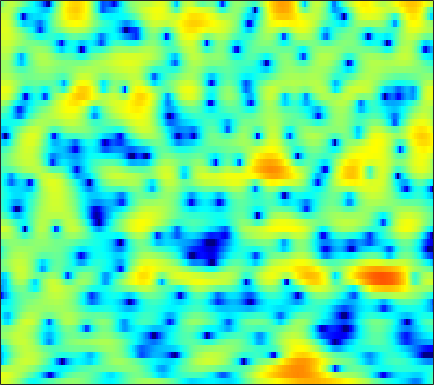

The data file committed next to this chart (first rows):
4.2796, 4.204, 3.9959, 3.6569, 3.3142, 2.7361, 2.0149, 1.3789, 0.41835, -0.66607, -1.8481, -2.7723, -3.9721, -4.9554, -5.4485, -5.6968, -5.5426, -5.2606, -4.7632, -4.2317, -3.6965, -3.3021, -2.7868, -2.2751
4.768, 4.678, 4.497, 4.244, 4.004, 3.618, 3.158, 2.764, 2.176, 1.524, 0.8133, 0.2473, -0.5468, -1.394, -2.07, -3.055, -4.18, -5.163, -6.745, -8.789, -11.59, -14.53, -20.03, -20.18
1.455, 1.616, 1.857, 2.107, 2.276, 2.468, 2.597, 2.642, 2.628, 2.521, 2.32, 2.104, 1.731, 1.263, 0.8477, 0.2132, -0.5055, -1.097, -1.938, -2.811, -3.678, -4.3, -5.045, -5.665
-9.877, -7.515, -4.756, -2.579, -1.263, 0.1579, 1.262, 1.917, 2.589, 3.067, 3.367, 3.487, 3.516, 3.4, 3.217, 2.853, 2.351, 1.881, 1.134, 0.2437, -0.8061, -1.71, -3.095, -4.745
-9.434, -8.181, -6.231, -4.312, -2.994, -1.448, -0.1561, 0.6405, 1.506, 2.164, 2.633, 2.867, 3.042, 3.061, 2.978, 2.744, 2.385, 2.038, 1.487, 0.8479, 0.1373, -0.4293, -1.211, -2
-8.112, -6.352, -4.383, -2.738, -1.673, -0.4559, 0.5706, 1.216, 1.919, 2.433, 2.754, 2.865, 2.848, 2.658, 2.412, 1.962, 1.398, 0.9158, 0.2253, -0.489, -1.179, -1.643, -2.137, -2.46
-2.32, -1.506, -0.4598, 0.4874, 1.119, 1.856, 2.467, 2.831, 3.192, 3.394, 3.412, 3.3, 2.975, 2.442, 1.898, 0.9715, -0.2238, -1.321, -3.096, -5.313, -8.016, -10.18, -11.9, -10.73
0.2537, 0.5909, 1.04, 1.497, 1.839, 2.275, 2.655, 2.877, 3.065, 3.104, 3.001, 2.82, 2.429, 1.839, 1.244, 0.2286, -1.053, -2.187, -3.893, -5.765, -7.666, -8.917, -9.825, -9.363
-0.1213, -0.1006, 0.02219, 0.2914, 0.5957, 1.116, 1.676, 2.078, 2.545, 2.871, 3.034, 3.026, 2.823, 2.377, 1.878, 0.9978, -0.1261, -1.125, -2.625, -4.236, -5.787, -6.732, -7.401, -7.201
-3.719, -5.172, -7.093, -7.512, -6.224, -3.711, -1.417, -0.005747, 1.503, 2.623, 3.388, 3.728, 3.886, 3.749, 3.466, 2.847, 1.894, 0.9071, -0.8475, -3.208, -6.415, -9.685, -14.51, -11.38
-6.006, -7.36, -9.066, -9.48, -8.424, -6.171, -3.972, -2.537, -0.9498, 0.285, 1.203, 1.693, 2.134, 2.352, 2.377, 2.228, 1.895, 1.537, 0.9476, 0.2934, -0.3107, -0.6496, -0.8743, -0.7901
-5.497, -5.697, -5.71, -5.416, -5.04, -4.379, -3.564, -2.878, -1.976, -1.176, -0.5028, -0.07387, 0.4176, 0.7928, 0.9809, 1.121, 1.188, 1.22, 1.226, 1.182, 1.117, 1.098, 1.138, 1.211
-7.798, -7.66, -7.126, -6.361, -5.702, -4.778, -3.856, -3.209, -2.43, -1.758, -1.181, -0.8011, -0.3733, -0.03936, 0.1752, 0.4429, 0.6882, 0.8588, 1.086, 1.317, 1.536, 1.678, 1.841, 1.981
-18.24, -15.09, -11.3, -8.612, -7.038, -5.288, -3.876, -3.072, -2.272, -1.686, -1.276, -1.086, -1.006, -1.016, -0.9919, -0.8331, -0.5424, -0.2458, 0.2428, 0.8297, 1.445, 1.851, 2.276, 2.59
-10.95, -10.26, -8.598, -6.687, -5.261, -3.58, -2.254, -1.507, -0.7888, -0.4402, -0.546, -0.9388, -1.893, -3.271, -4.549, -6.004, -5.882, -4.611, -2.456, -0.5542, 0.9361, 1.822, 2.714, 3.28
-9.22, -10.03, -8.866, -6.184, -4.102, -1.794, -0.1358, 0.767, 1.575, 1.853, 1.54, 0.9476, -0.3164, -2.409, -4.645, -7.741, -7.786, -5.772, -2.797, -0.4428, 1.176, 2.031, 2.87, 3.384
-7.474, -8.438, -7.255, -4.387, -2.349, -0.2604, 1.309, 2.194, 2.933, 3.202, 3.143, 2.866, 2.171, 1.286, 0.6193, -0.2929, -0.9986, -1.241, -1.319, -1.159, -0.6204, -0.08542, 0.5343, 0.9538
-0.9201, -0.6959, -0.2277, 0.5134, 1.169, 1.956, 2.654, 3.103, 3.443, 3.53, 3.399, 3.096, 2.41, 1.502, 0.6326, -0.9792, -3.038, -4.902, -8.127, -11.1, -9.744, -7.179, -4.44, -2.712
-0.898, -0.3461, 0.42, 1.155, 1.633, 2.231, 2.715, 2.952, 3.138, 3.169, 2.959, 2.672, 2.117, 1.259, 0.4221, -0.9101, -2.689, -4.283, -6.419, -7.997, -7.484, -6.215, -4.517, -3.082
-3.269, -2.208, -0.9693, 0.02916, 0.6216, 1.28, 1.768, 2.011, 2.229, 2.3, 2.205, 2.059, 1.76, 1.292, 0.8917, 0.314, -0.36, -0.8351, -1.328, -1.707, -1.82, -1.738, -1.582, -1.353
-4.329, -3.003, -1.648, -0.6543, -0.05713, 0.5241, 0.9018, 1.108, 1.265, 1.303, 1.299, 1.249, 1.131, 1.023, 0.9093, 0.7155, 0.5579, 0.4194, 0.2176, 0.08514, -0.06614, -0.1694, -0.2514, -0.3634
-1.784, -1.092, -0.3675, 0.1314, 0.3947, 0.5611, 0.5541, 0.4799, 0.2864, 0.06808, -0.0725, -0.1311, -0.1058, 0.07064, 0.2256, 0.4264, 0.6382, 0.7365, 0.7575, 0.7261, 0.5751, 0.3924, 0.1381, -0.1596
1.851, 1.987, 2.046, 1.957, 1.73, 1.253, 0.5602, -0.1427, -1.253, -2.438, -3.481, -3.811, -3.385, -2.353, -1.413, -0.2065, 0.6683, 1.141, 1.524, 1.515, 1.236, 0.816, -0.04011, -1.038
3.885, 3.754, 3.438, 2.923, 2.388, 1.456, 0.1943, -1.032, -3.211, -6.574, -12.73, -25.95, -12.68, -6.069, -3.209, -0.6315, 1.047, 1.878, 2.518, 2.627, 2.194, 1.489, -0.1437, -2.885
1.732, 1.491, 0.9749, 0.231, -0.3994, -1.415, -2.498, -3.292, -4.391, -5.261, -5.778, -5.731, -4.837, -3.435, -2.146, -0.5987, 0.6902, 1.461, 2.103, 2.451, 2.365, 2.078, 1.414, 0.4448
-1.683, -2.064, -2.898, -4.081, -5.173, -6.837, -8.438, -9.297, -9.509, -8.677, -7.397, -6.286, -4.794, -3.351, -2.305, -1.04, 0.07313, 0.7871, 1.546, 2.094, 2.448, 2.582, 2.646, 2.602
-3.772, -4.331, -5.433, -7.068, -8.784, -11.87, -17.22, -25.28, -22.92, -14.62, -10.54, -8.315, -6.095, -4.221, -3.056, -1.71, -0.5072, 0.2377, 1.148, 1.856, 2.44, 2.781, 3.105, 3.342
-4.162, -4.692, -5.615, -6.738, -7.685, -9.045, -10.2, -10.74, -10.63, -9.768, -8.427, -7.35, -5.906, -4.535, -3.557, -2.294, -1.148, -0.3296, 0.6373, 1.504, 2.213, 2.662, 3.139, 3.467
-3.782, -4.293, -5.079, -5.829, -6.382, -7.045, -7.474, -7.713, -7.723, -7.635, -7.227, -6.881, -6.2, -5.336, -4.593, -3.343, -2.115, -1.125, 0.06511, 1.148, 2.059, 2.613, 3.217, 3.604
-3.728, -4.454, -5.464, -6.429, -7.027, -7.521, -7.742, -7.741, -7.759, -7.871, -8.242, -8.683, -9.287, -9.273, -8.389, -6.316, -3.923, -2.284, -0.39, 1.118, 2.307, 2.988, 3.652, 4.081
-4.399, -5.554, -7.55, -10.48, -12.66, -13.58, -11.47, -9.633, -8.184, -7.518, -8.109, -9.249, -12.87, -19.48, -16.39, -8.658, -4.219, -1.879, 0.3278, 1.965, 3.058, 3.684, 4.193, 4.486
-4.439, -4.913, -6.374, -8.582, -10.52, -10.95, -8.604, -6.697, -4.728, -3.572, -2.934, -2.809, -2.683, -2.478, -1.893, -0.8697, 0.4277, 1.262, 2.254, 2.883, 3.283, 3.392, 3.428, 3.269
-3.276, -2.761, -2.507, -2.328, -2.208, -1.806, -1.205, -0.672, 0.114, 0.7455, 1.329, 1.596, 1.974, 2.172, 2.407, 2.5, 2.616, 2.486, 2.284, 1.693, 0.9818, 0.2056, -0.7622, -1.724
-2.008, -1.492, -0.8408, -0.2793, 0.1444, 0.6618, 1.239, 1.645, 2.175, 2.619, 2.974, 3.174, 3.316, 3.342, 3.211, 2.916, 2.345, 1.756, 0.629, -0.9252, -3.077, -5.238, -9.188, -14.67
-1.966, -1.58, -0.9505, -0.3468, 0.1614, 0.8034, 1.456, 1.924, 2.478, 2.973, 3.31, 3.509, 3.57, 3.493, 3.235, 2.768, 1.971, 1.239, -0.1215, -1.793, -3.929, -5.841, -8.611, -11.27
-3.588, -3.299, -2.827, -2.072, -1.442, -0.4172, 0.5579, 1.286, 2.136, 2.856, 3.402, 3.664, 3.86, 3.788, 3.637, 3.143, 2.438, 1.708, 0.528, -0.8904, -2.546, -3.772, -5.481, -6.846
-7.661, -8.121, -8.161, -6.848, -5.367, -3.171, -1.202, 0.08358, 1.513, 2.616, 3.468, 3.902, 4.294, 4.407, 4.348, 4.004, 3.404, 2.75, 1.637, 0.2124, -1.583, -3.097, -5.447, -7.764
-12.28, -15.99, -26.78, -15.29, -9.985, -5.721, -2.754, -1.14, 0.6343, 1.948, 2.969, 3.574, 4.125, 4.487, 4.525, 4.44, 4.043, 3.557, 2.64, 1.286, -0.4543, -2.251, -5.423, -10.29
-8.644, -8.63, -8.387, -7.445, -6.386, -4.865, -3.352, -2.346, -1.146, -0.06636, 0.8593, 1.502, 2.219, 2.772, 3.077, 3.301, 3.31, 3.167, 2.751, 2.082, 1.188, 0.3564, -0.8514, -2.012
-5.934, -5.733, -5.539, -5.45, -5.349, -5.335, -5.27, -5.131, -4.836, -4.147, -3.277, -2.472, -1.396, -0.4431, 0.2522, 0.9182, 1.442, 1.708, 1.871, 1.933, 1.826, 1.71, 1.569, 1.423
-3.603, -3.796, -4.213, -4.981, -5.745, -7.146, -9.144, -10.87, -13.03, -12.66, -10.13, -8.103, -5.814, -3.999, -2.841, -1.664, -0.6962, -0.1316, 0.4829, 1.008, 1.391, 1.672, 2.014, 2.337
-1.071, -1.448, -2.259, -3.389, -4.553, -6.614, -9.378, -12.26, -16.48, -16.3, -12.79, -10.63, -8.087, -6.165, -5.047, -3.658, -2.658, -1.985, -1.243, -0.6638, -0.005872, 0.4632, 1.12, 1.864
1.772, 1.516, 0.8938, -0.03183, -0.9535, -2.467, -4.222, -5.572, -7.319, -8.723, -9.456, -9.614, -8.898, -7.58, -6.526, -5.229, -4.345, -3.908, -3.676, -3.576, -3.217, -2.652, -1.433, -0.02246
4.331, 4.336, 4.083, 3.462, 2.753, 1.573, 0.01365, -1.443, -3.808, -7.134, -12.53, -19.73, -18.09, -10.45, -7.754, -5.734, -4.861, -5.145, -6.581, -9.664, -15.41, -13.2, -6.974, -3.046
4.851, 5.06, 5.034, 4.693, 4.256, 3.393, 2.254, 1.206, -0.4608, -2.356, -4.235, -5.285, -5.548, -4.802, -4.007, -3.274, -3.068, -3.311, -4.136, -5.395, -6.284, -5.939, -4.349, -2.703
3.438, 3.652, 3.701, 3.535, 3.288, 2.764, 2.086, 1.53, 0.7275, -0.07398, -0.7355, -1.062, -1.362, -1.425, -1.336, -1.253, -1.252, -1.26, -1.36, -1.529, -1.635, -1.609, -1.544, -1.592
1.976, 2.13, 2.181, 2.041, 1.808, 1.41, 0.9125, 0.5018, -0.003791, -0.4104, -0.6994, -0.8174, -0.8278, -0.7233, -0.6345, -0.4567, -0.2857, -0.1986, -0.1343, -0.101, -0.1086, -0.1669, -0.3102, -0.5235
1.102, 1.259, 1.266, 1.018, 0.6693, 0.03565, -0.7376, -1.364, -2.104, -2.545, -2.586, -2.391, -1.851, -1.217, -0.7622, -0.1926, 0.2841, 0.5414, 0.7966, 0.9547, 1.004, 0.9653, 0.8501, 0.6764
1.085, 1.323, 1.307, 0.8951, 0.3183, -0.873, -2.599, -4.294, -7.048, -9.276, -8.477, -6.586, -4.094, -2.168, -1.059, 0.07712, 0.897, 1.33, 1.726, 1.935, 1.974, 1.915, 1.745, 1.488
1.832, 2.14, 2.17, 1.781, 1.205, -0.03901, -1.924, -3.852, -7.257, -10.56, -9.262, -6.652, -3.719, -1.625, -0.4413, 0.6589, 1.407, 1.819, 2.124, 2.204, 2.089, 1.907, 1.505, 0.9369
2.575, 2.876, 3.004, 2.819, 2.477, 1.809, 0.9326, 0.2022, -0.6917, -1.294, -1.409, -1.203, -0.7098, -0.1479, 0.2361, 0.6516, 0.9233, 1.027, 1.04, 0.9019, 0.6017, 0.2281, -0.5043, -1.549
3.172, 3.446, 3.612, 3.55, 3.361, 2.973, 2.469, 2.055, 1.483, 0.9527, 0.5122, 0.2707, -0.01791, -0.2739, -0.4786, -0.6983, -0.9204, -1.129, -1.345, -1.548, -1.804, -2.109, -2.727, -3.713
3.822, 4.066, 4.186, 4.092, 3.901, 3.474, 2.904, 2.407, 1.688, 0.9565, 0.2028, -0.3782, -1.148, -1.958, -2.592, -3.534, -4.46, -5.005, -5.412, -5.333, -4.912, -4.49, -4.029, -3.838
4.3, 4.485, 4.495, 4.238, 3.88, 3.186, 2.263, 1.444, 0.276, -0.901, -1.976, -2.74, -3.707, -4.761, -5.696, -7.532, -10.31, -13.15, -16.84, -14.11, -9.785, -7.363, -5.061, -3.433
4.175, 4.292, 4.182, 3.734, 3.141, 2.017, 0.4412, -1.034, -3.418, -6.042, -7.99, -8.405, -8.119, -7.868, -8.139, -8.968, -10.5, -11.8, -12.96, -11.61, -8.961, -7.033, -4.732, -2.792
3.331, 3.493, 3.452, 3.06, 2.481, 1.254, -0.5958, -2.527, -6.136, -11.89, -20.81, -16.62, -11.38, -9.017, -8.219, -7.767, -7.739, -7.781, -7.781, -7.445, -6.662, -5.84, -4.461, -2.884
1.596, 2.176, 2.675, 2.791, 2.614, 1.975, 0.91, -0.1657, -1.836, -3.563, -4.893, -5.484, -5.755, -5.831, -5.848, -6.15, -6.628, -7.189, -7.863, -8.585, -9.103, -9.111, -8.204, -6.111
-1.004, 0.5544, 1.959, 2.741, 2.995, 2.966, 2.562, 2.075, 1.212, 0.2329, -0.8378, -1.66, -2.758, -3.909, -4.816, -6.093, -7.418, -8.43, -9.903, -11.9, -15.5, -21.46, -24.35, -12.2
